Run: headless pygame with SDL's dummy video driver; simulated clock (each Clock.tick advances the game by its frame time, no real sleeping); random seed 0; keys injected as events and as key.get_pressed() state; mouse plan: one left click at the window centre at the start of phase 2, then a move to the lower-right quarter at the start of phase 3.
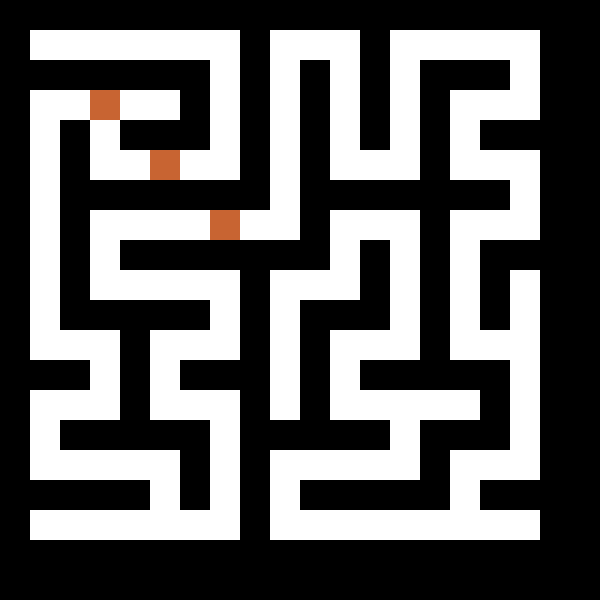
Frame 1 of 4 · flips 1–60 · no input
Frame 2 of 4 · flips 61–180 · clicked the window centre · tapped SPACE, RETURN · held RIGHT (→), D · screen unchanged from frame 1, image omitted
Frame 3 of 4 · flips 181–300 · moved the mouse to the lower-right quarter · held DOWN (↓), S · screen unchanged from frame 2, image omitted
Frame 4 of 4 · flips 301–420 · held LEFT (←), A, UP (↑), W · screen unchanged from frame 3, image omitted

The pygame program that drew these frames:

import pygame
import random
import sys

# Initialize Pygame
pygame.init()

# Screen dimensions
SCREEN_WIDTH = 600
SCREEN_HEIGHT = 600
CELL_SIZE = 30  # Size of each cell in the maze

# Colors
WHITE = (255, 255, 255)
BLACK = (0, 0, 0)
RED = (255, 0, 0)
GREEN = (0, 255, 0)
BLUE = (0, 0, 255)
BUTTON_COLOR = (200, 100, 50)

# Create the screen
screen = pygame.display.set_mode((SCREEN_WIDTH, SCREEN_HEIGHT))
pygame.display.set_caption('Maze with Buttons')

# Frame rate control
clock = pygame.time.Clock()

# Number of rows and columns in the maze
cols = SCREEN_WIDTH // CELL_SIZE
rows = SCREEN_HEIGHT // CELL_SIZE

# Maze grid (initialized with walls)
maze = [[1 for _ in range(cols)] for _ in range(rows)]

# Directions for DFS: right, down, left, up (in terms of grid movement)
DIRECTIONS = [(1, 0), (0, 1), (-1, 0), (0, -1)]

# Generate the maze using DFS
def generate_maze(x, y):
    maze[x][y] = 0
    random.shuffle(DIRECTIONS)

    for dx, dy in DIRECTIONS:
        nx, ny = x + dx * 2, y + dy * 2

        if 1 <= nx < cols - 1 and 1 <= ny < rows - 1 and maze[nx][ny] == 1:
            maze[x + dx][y + dy] = 0
            generate_maze(nx, ny)

# Draw the maze
def draw_maze():
    for x in range(cols):
        for y in range(rows):
            color = WHITE if maze[x][y] == 0 else BLACK
            pygame.draw.rect(screen, color, (x * CELL_SIZE, y * CELL_SIZE, CELL_SIZE, CELL_SIZE))

# Add buttons at specific grid positions
BUTTON_POSITIONS = [(3, 3), (5, 5), (7, 7)]  # Grid positions for buttons

def draw_buttons():
    for bx, by in BUTTON_POSITIONS:
        pygame.draw.rect(
            screen,
            BUTTON_COLOR,
            (bx * CELL_SIZE, by * CELL_SIZE, CELL_SIZE, CELL_SIZE),
        )

# Functions to be triggered by button clicks
def button_action_1():
    print("Button 1 clicked! 🎉")

def button_action_2():
    print("Button 2 clicked! 🎉")

def button_action_3():
    print("Button 3 clicked! 🎉")

# Map buttons to actions
BUTTON_ACTIONS = {
    (3, 3): button_action_1,
    (5, 5): button_action_2,
    (7, 7): button_action_3,
}

# Handle button clicks
def handle_button_click(mouse_pos):
    mx, my = mouse_pos
    grid_x, grid_y = mx // CELL_SIZE, my // CELL_SIZE  # Convert pixel to grid position

    if (grid_x, grid_y) in BUTTON_ACTIONS:
        BUTTON_ACTIONS[(grid_x, grid_y)]()

# Main game loop
def main():
    generate_maze(1, 1)

    running = True
    while running:
        for event in pygame.event.get():
            if event.type == pygame.QUIT:
                running = False
                pygame.quit()
                sys.exit()
            elif event.type == pygame.MOUSEBUTTONDOWN:
                handle_button_click(pygame.mouse.get_pos())

        # Draw everything
        screen.fill(BLACK)
        draw_maze()
        draw_buttons()

        # Update display
        pygame.display.flip()
        clock.tick(60)

if __name__ == "__main__":
    main()
